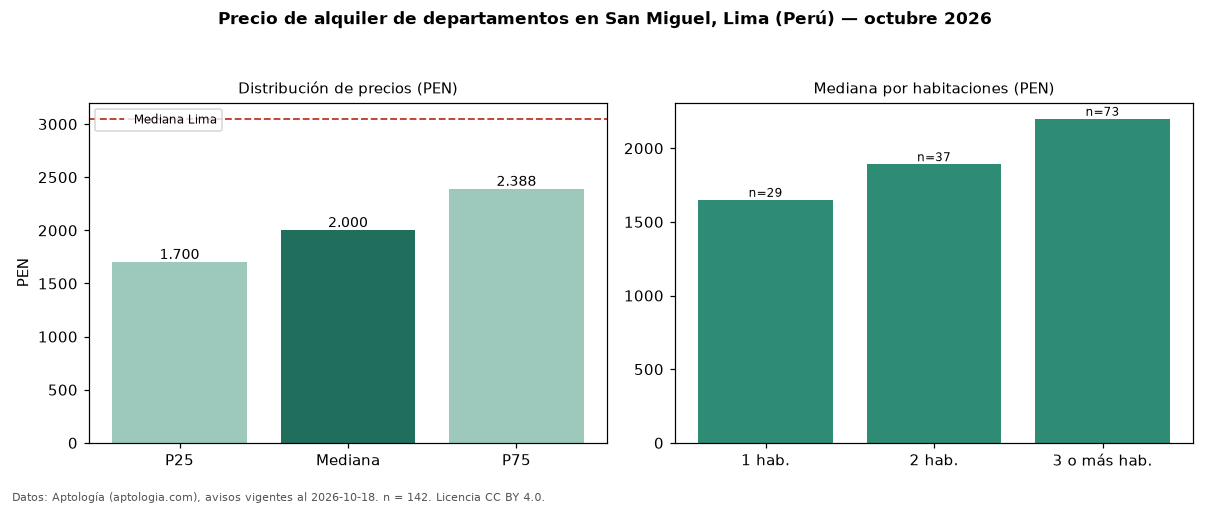

The data file committed next to this chart (first rows):
seccion, metrica, valor, moneda, n
precio, p25, 1700, PEN, 142
precio, mediana, 2000, PEN, 142
precio, p75, 2388, PEN, 142
precio, minimo, 1000, PEN, 142
precio, maximo, 12160, PEN, 142
m2, mediana_precio_m2, 30.19, PEN, 140
m2, area_mediana_m2, 70.0, m2, 140
admin, mediana_admin_mes, 200.0, PEN, 54
banos, mediana_banos, 2.0, , 
parqueadero, pct_con_parqueadero, 100.0, %, 54
habitaciones, 1, 1650, PEN, 29
habitaciones, 2, 1892, PEN, 37
habitaciones, 3+, 2200, PEN, 73
ciudad, mediana_ciudad_referencia, 3050, PEN, 
ciudad, mediana_m2_ciudad, 32.91, PEN, 
fuente, fecha_datos, 2026-10-18, , 
fuente, atribucion, https://www.aptologia.com/pe/alquiler/li…, , 
fuente, licencia, CC BY 4.0, , 
